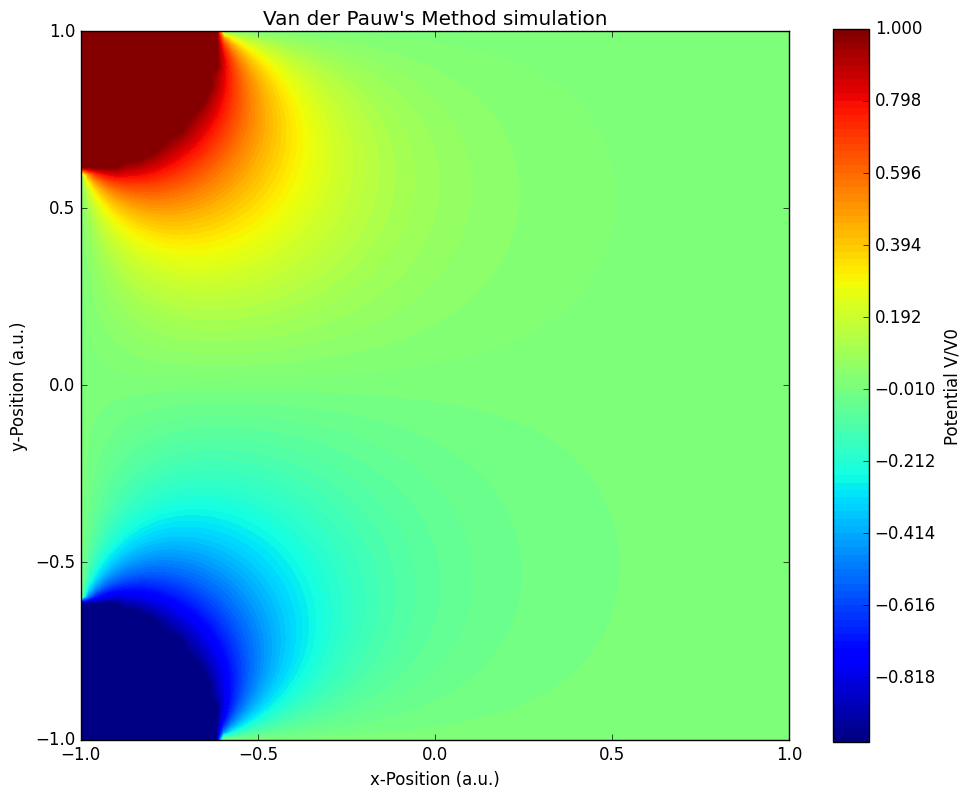

Write Python code to recreate this figure.
import numpy as np
import matplotlib as mpl
import matplotlib.pyplot as plt
import time

# Custom settings
plt.style.use('classic')
plt.rcParams['figure.facecolor'] = 'white'
plt.rcParams['axes.facecolor'] = 'white'
plt.rcParams['savefig.facecolor'] = 'white'
plt.rcParams['font.family'] = 'sans-serif'
plt.rcParams['font.sans-serif'] = ['DejaVu Sans', 'Arial', 'Helvetica']
plt.rcParams['mathtext.fontset'] = 'dejavusans'
plt.rcParams['figure.dpi'] = 100

start_time = time.time()
n = 100
n_iter = 1000
edge = np.linspace(-1, 1, n)
upper_y = np.cos(np.pi * edge / 2)
lower_y = edge**4
upper_x = 1/(np.e**-1 - np.e) * (np.exp(edge)-np.e)
lower_x = 0.5 * (edge**2-edge)
xv, yv = np.meshgrid(edge, edge)

def compute_potential(potential, fixed_bool, n_iter):
    length = len(potential[0])
    for n in range(n_iter):
        for i in range(1, length-1):
            for j in range(1, length-1):
                if not(fixed_bool[j][i]):
                    potential[j][i] = 1/4 * (potential[j+1][i] + potential[j-1][i] + potential[j][i+1] + potential[j][i-1])
    return potential

# Van der Pauw corner voltage simulation

contact_frac = 0.2
contact_size = int(contact_frac * n)
contact_radius = 2.0 * contact_frac
V_plus = 1.0
V_minus = -1.0

potential_vdp = np.zeros((n, n))
fixed_vdp = np.zeros((n, n), dtype=bool)

# Quarter-circle contacts centered at the left corners.
top_left_contact = (
    ((xv + 1.0) ** 2 + (yv - 1.0) ** 2 <= contact_radius ** 2)
    & (xv <= -1.0 + contact_radius)
    & (yv >= 1.0 - contact_radius)
)
bottom_left_contact = (
    ((xv + 1.0) ** 2 + (yv + 1.0) ** 2 <= contact_radius ** 2)
    & (xv <= -1.0 + contact_radius)
    & (yv <= -1.0 + contact_radius)
)

potential_vdp[top_left_contact] = V_plus
potential_vdp[bottom_left_contact] = V_minus
fixed_vdp[top_left_contact] = True
fixed_vdp[bottom_left_contact] = True

# Relax the solution while preserving corner contacts
potential_vdp = compute_potential(potential_vdp, fixed_vdp, n_iter=n_iter)



# Plot the potential distribution
fig, ax = plt.subplots(figsize=(10, 8))

# Filled contour for background
levels_filled = np.linspace(V_minus, V_plus, n)
# norm = mpl.colors.TwoSlopeNorm(vmin=V_minus, vcenter=0, vmax=V_plus)
contours = ax.contourf(xv, yv, potential_vdp, levels=levels_filled, cmap='jet')

# # Equipotential lines with 0.1 V_0 spacing
# equipotential_levels = np.arange(V_minus, V_plus + 0.1, 0.1)
# contour_lines = ax.contour(xv, yv, potential_vdp, levels=equipotential_levels, colors='black', linewidths=0.5, alpha=0.4)
# ax.clabel(contour_lines, inline=True, fontsize=8, fmt='%.1f')

# # Compute electric field E = -∇V
# dy, dx = np.gradient(-potential_vdp)

# # Downsample for cleaner quiver plot
# skip = max(1, n // 15)  # Show ~15x15 arrows
# Ex_sparse = dx[::skip, ::skip]
# Ey_sparse = dy[::skip, ::skip]
# xv_sparse = xv[::skip, ::skip]
# yv_sparse = yv[::skip, ::skip]

# # Normalize arrows for visual clarity
# magnitude = np.sqrt(Ex_sparse**2 + Ey_sparse**2)
# magnitude[magnitude == 0] = 1
# Ex_norm = Ex_sparse / magnitude
# Ey_norm = Ey_sparse / magnitude

# # Plot electric field
# quiv = ax.quiver(xv_sparse, yv_sparse, Ex_norm, Ey_norm, magnitude, cmap='cool', scale=30, width=0.003)
# ax.quiverkey(quiv, X=0.9, Y=1.05, U=1, label='E-field', labelpos='E')

end_time = time.time()
print(f"Execution time: {end_time - start_time:.2f} seconds")
print(f"Contact fraction: {contact_frac:.2f}")
print(f"Grid size: {n}x{n}")
print(f"Iterations: {n_iter}")

ax.set_xlabel('x-Position (a.u.)')
ax.set_ylabel('y-Position (a.u.)')
ax.set_title("Van der Pauw's Method simulation")
fig.colorbar(contours, label='Potential V/V0')
ax.set_aspect('equal')
plt.tight_layout()
plt.show()
